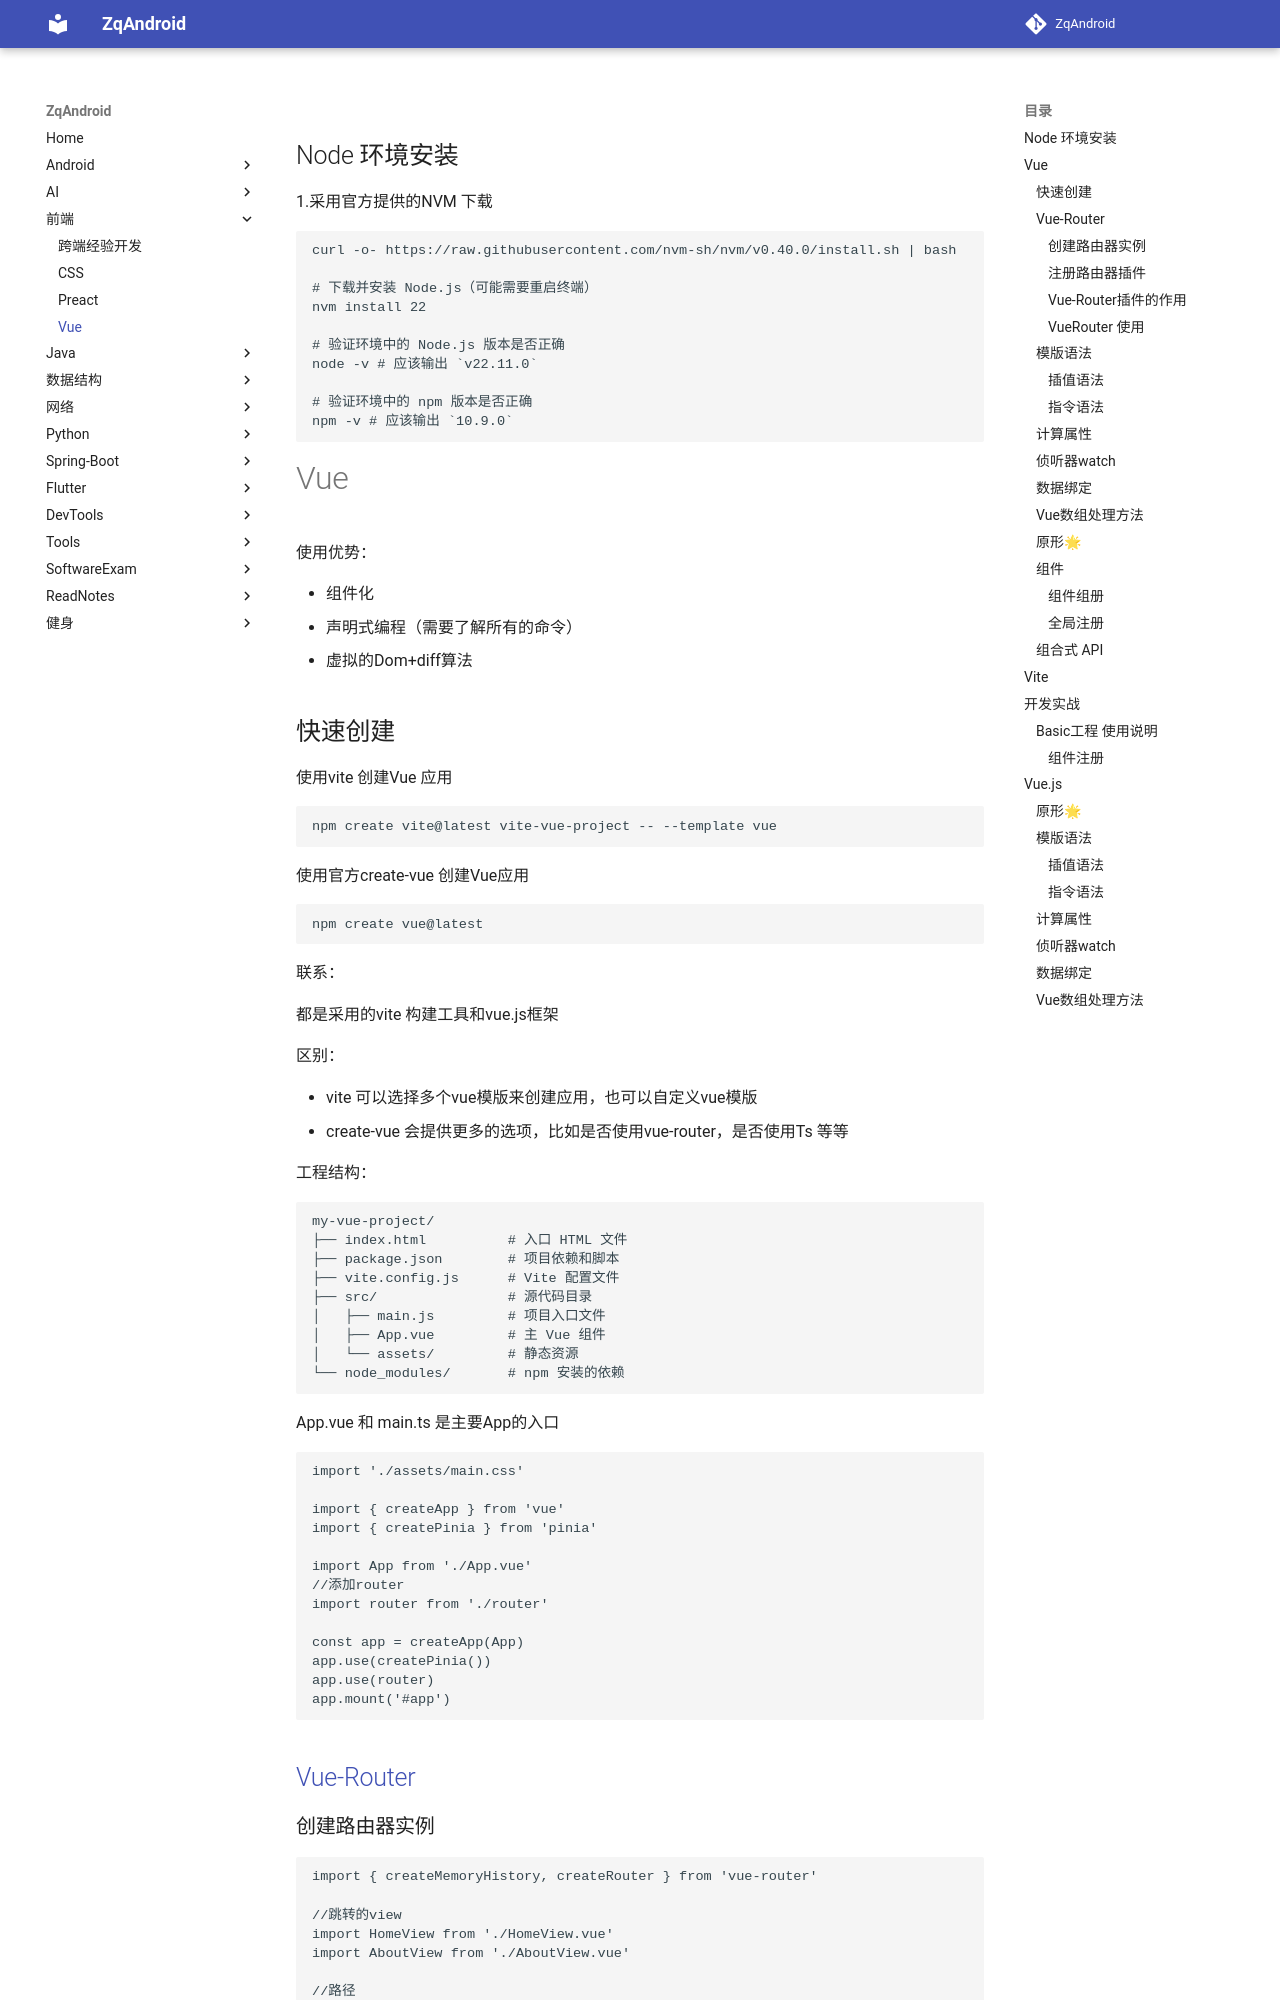

repository: zqLrr/ZqAndroid · page: 前端/Vue/index.html · generator: mkdocs

## Node 环境安装

1.采用官方提供的NVM 下载

```bash
curl -o- https://raw.githubusercontent.com/nvm-sh/nvm/v0.40.0/install.sh | bash

# 下载并安装 Node.js（可能需要重启终端）
nvm install 22

# 验证环境中的 Node.js 版本是否正确
node -v # 应该输出 `v22.11.0`

# 验证环境中的 npm 版本是否正确
npm -v # 应该输出 `10.9.0`
```

# Vue

使用优势：

* 组件化
* 声明式编程（需要了解所有的命令）
* 虚拟的Dom+diff算法

## 快速创建

使用vite 创建Vue 应用

```bash
npm create vite@latest vite-vue-project -- --template vue
```

使用官方create-vue 创建Vue应用

```bash
npm create vue@latest
```

联系：

都是采用的vite 构建工具和vue.js框架

区别：

* vite 可以选择多个vue模版来创建应用，也可以自定义vue模版
* create-vue 会提供更多的选项，比如是否使用vue-router，是否使用Ts 等等

工程结构：

```bash
my-vue-project/
├── index.html          # 入口 HTML 文件
├── package.json        # 项目依赖和脚本
├── vite.config.js      # Vite 配置文件
├── src/                # 源代码目录
│   ├── main.js         # 项目入口文件
│   ├── App.vue         # 主 Vue 组件
│   └── assets/         # 静态资源
└── node_modules/       # npm 安装的依赖
```

App.vue 和 main.ts 是主要App的入口

```typescript
import './assets/main.css'

import { createApp } from 'vue'
import { createPinia } from 'pinia'

import App from './App.vue'
//添加router
import router from './router' 

const app = createApp(App)
app.use(createPinia())
app.use(router)
app.mount('#app')
```



## [Vue-Router](https://router.vuejs.org/zh/guide/)

### 创建路由器实例

```typescript
import { createMemoryHistory, createRouter } from 'vue-router'

//跳转的view
import HomeView from './HomeView.vue' 
import AboutView from './AboutView.vue'

//路径
const routes = [
  { path: '/', component: HomeView },
  { path: '/about', component: AboutView },
]

const router = createRouter({
  history: createMemoryHistory(),
  routes,
})
```
